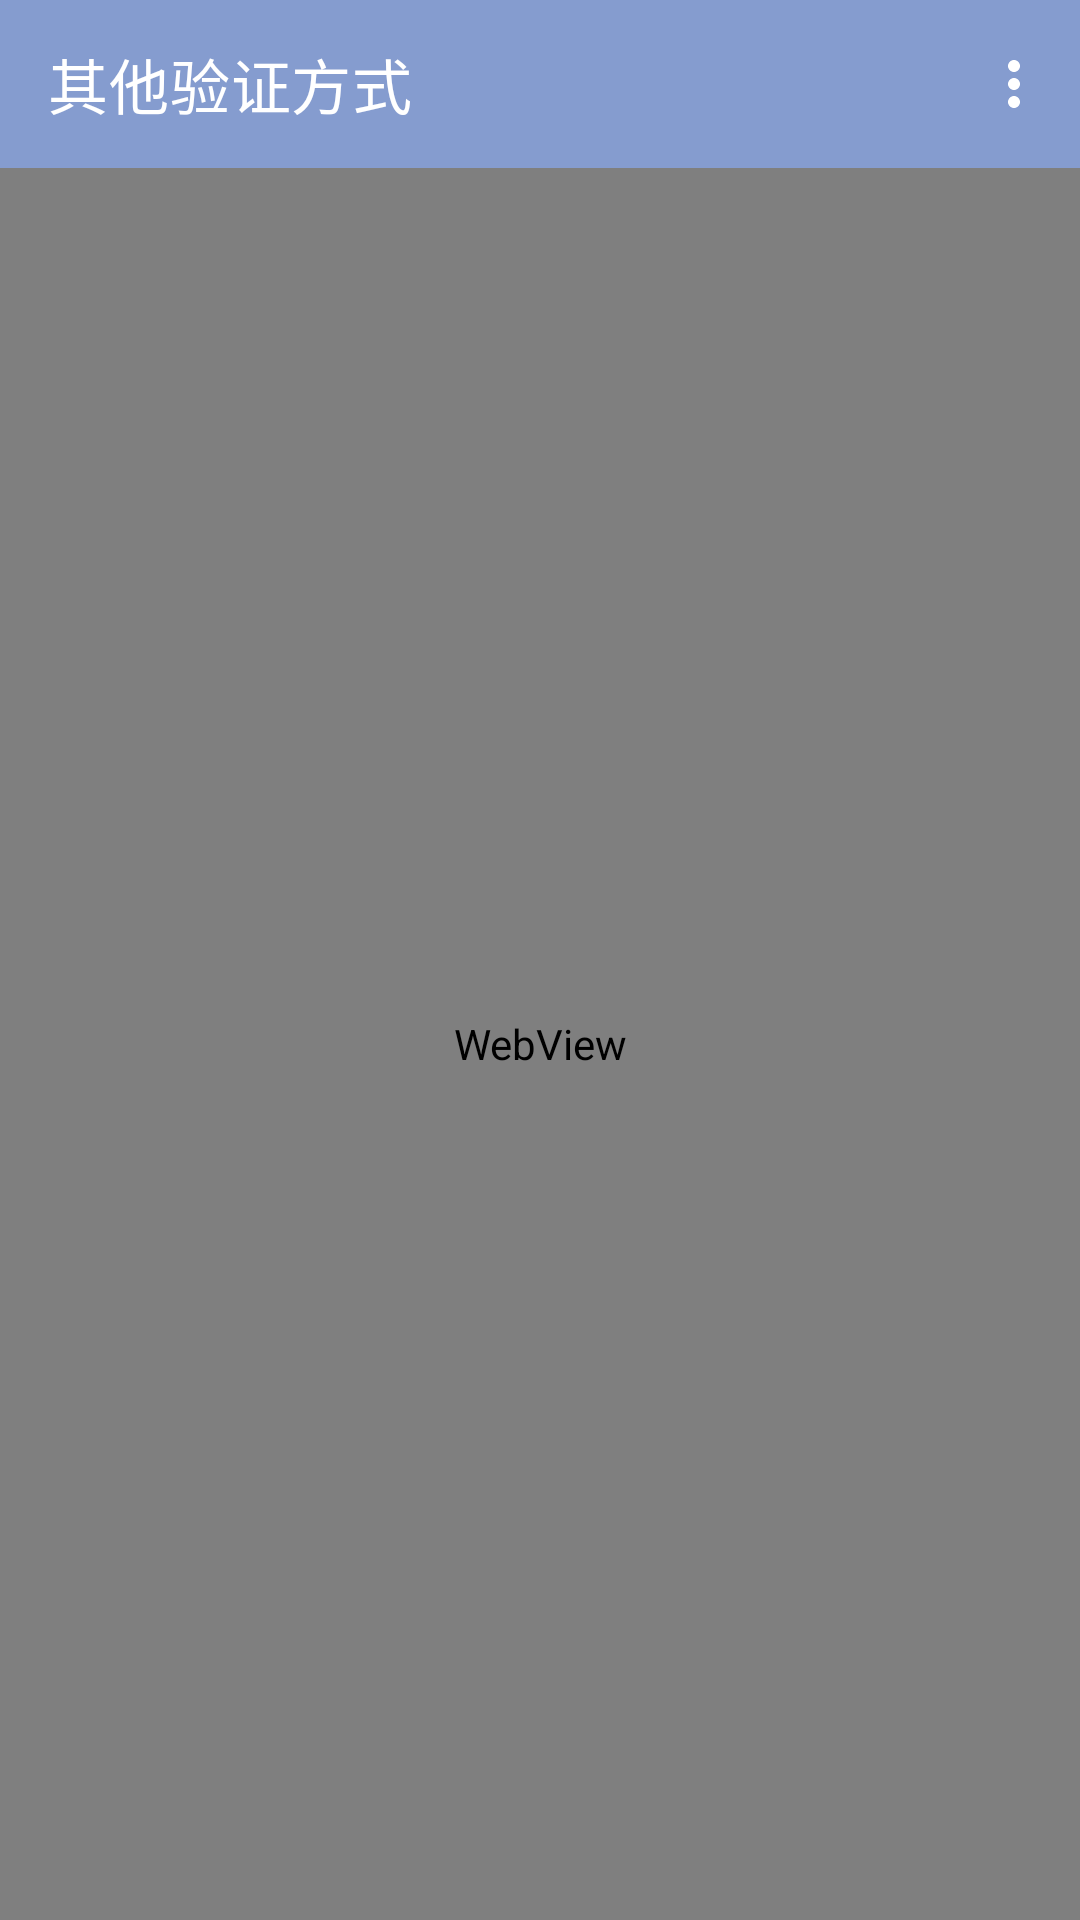

This screen was rendered from an Android layout file. Write that file and the resources it references.
<!-- AndroidManifest.xml: application theme Theme.Aoki -->
<!-- res/layout/activity_scan.xml -->
<?xml version="1.0" encoding="utf-8"?>
<androidx.coordinatorlayout.widget.CoordinatorLayout
        xmlns:android="http://schemas.android.com/apk/res/android"
        xmlns:tools="http://schemas.android.com/tools"
        xmlns:app="http://schemas.android.com/apk/res-auto"
        android:layout_width="match_parent"
        android:layout_height="match_parent">
    <LinearLayout
            android:orientation="vertical"
            android:layout_width="match_parent"
            android:layout_height="match_parent">
        <androidx.appcompat.widget.Toolbar
                android:layout_width="match_parent"
                android:layout_height="wrap_content"
                android:background="?attr/colorPrimary"
                android:theme="?attr/actionBarTheme"
                android:minHeight="?attr/actionBarSize" android:id="@+id/toolbar" app:title="@string/scan_title"
                app:menu="@menu/scan_menu"/>
        <WebView
                android:layout_width="match_parent"
                android:layout_height="match_parent"
                android:id="@+id/webView">
        </WebView>
    </LinearLayout>
</androidx.coordinatorlayout.widget.CoordinatorLayout>
<!-- resources referenced by this layout -->
<resources>
  <string name="scan_title">其他验证方式</string>
  <style name="Theme.Aoki" parent="Theme.MaterialComponents.DayNight.DarkActionBar">
          
          <item name="colorPrimary">@color/purple_500</item>
          <item name="colorPrimaryVariant">@color/purple_700</item>
          <item name="colorOnPrimary">@color/white</item>
          
          <item name="colorSecondary">@color/teal_200</item>
          <item name="colorSecondaryVariant">@color/teal_700</item>
          <item name="colorOnSecondary">@color/black</item>
          
          <item name="android:statusBarColor">?attr/colorPrimary</item>
          
          <item name="popupMenuBackground">@color/cardview_dark_background</item>
          <item name="windowNoTitle">true</item>
      </style>
  <color name="purple_500">#FF859CCF</color>
  <color name="purple_700">#FF9F92C6</color>
  <color name="white">#FFFFFFFF</color>
  <color name="teal_200">#FF03DAC5</color>
  <color name="teal_700">#FF018786</color>
  <color name="black">#FF000000</color>
</resources>
